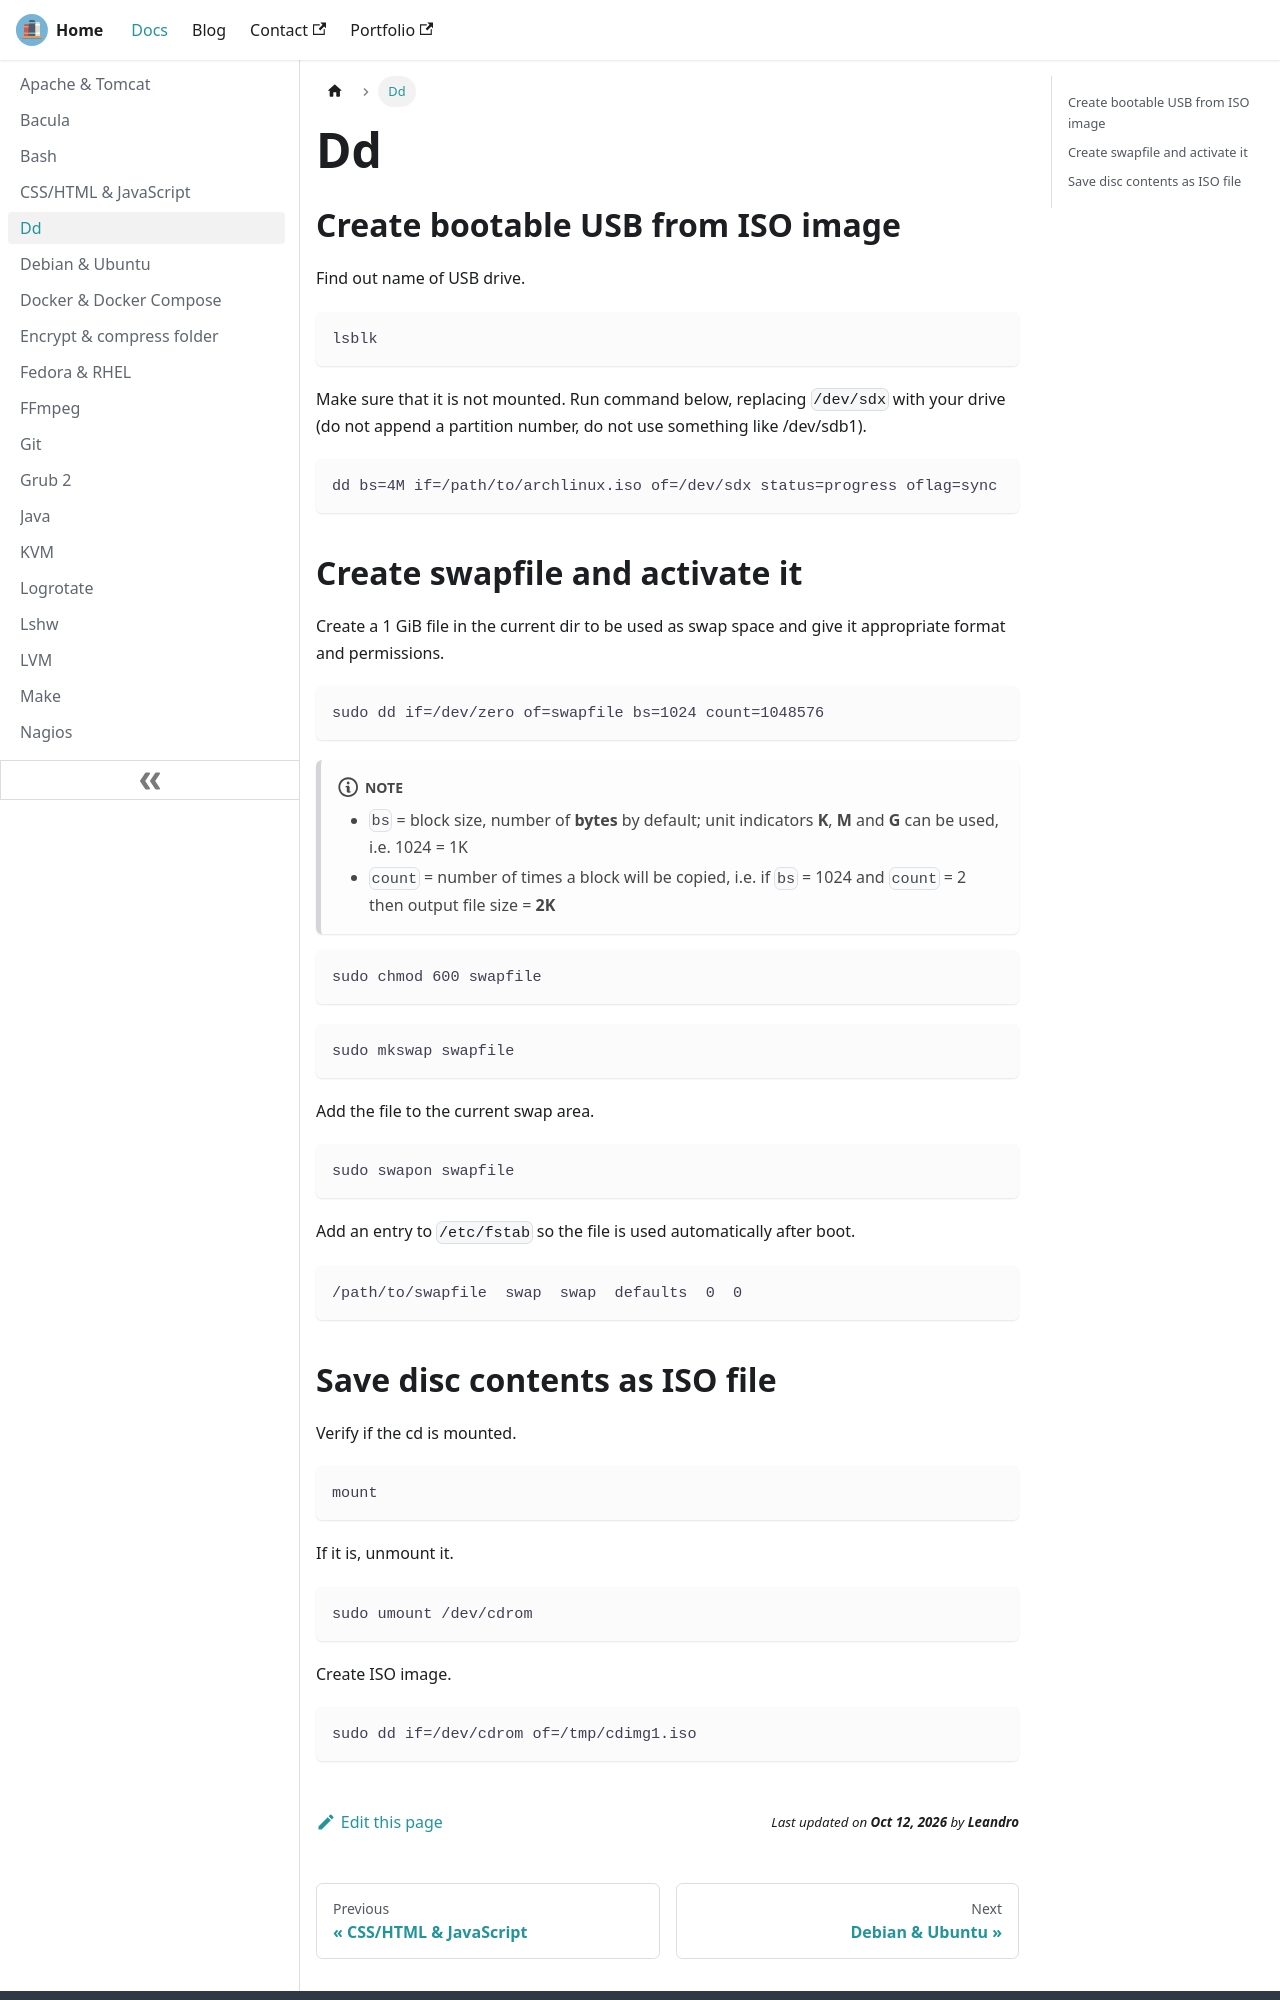

repository: lfir/techdocs · page: docs/dd/index.html · generator: docusaurus

---
title: Dd
---

## Create bootable USB from ISO image

Find out name of USB drive.

```
lsblk
```

Make sure that it is not mounted. Run command below, replacing `/dev/sdx` with
your drive (do not append a partition number, do not use something like
/dev/sdb1).

```
dd bs=4M if=/path/to/archlinux.iso of=/dev/sdx status=progress oflag=sync
```

## Create swapfile and activate it

Create a 1 GiB file in the current dir to be used as swap space and give
it appropriate format and permissions.

```
sudo dd if=/dev/zero of=swapfile bs=1024 count=1048576
```

:::note

- `bs` = block size, number of **bytes** by default; unit indicators **K**, **M** and **G** can be used, i.e. 1024 = 1K
- `count` = number of times a block will be copied, i.e. if `bs` = 1024 and `count` = 2 then output file size = **2K**

:::

```
sudo chmod 600 swapfile
```

```
sudo mkswap swapfile
```

Add the file to the current swap area.

```
sudo swapon swapfile
```

Add an entry to `/etc/fstab` so the file is used automatically after boot.

```
/path/to/swapfile  swap  swap  defaults  0  0
```
